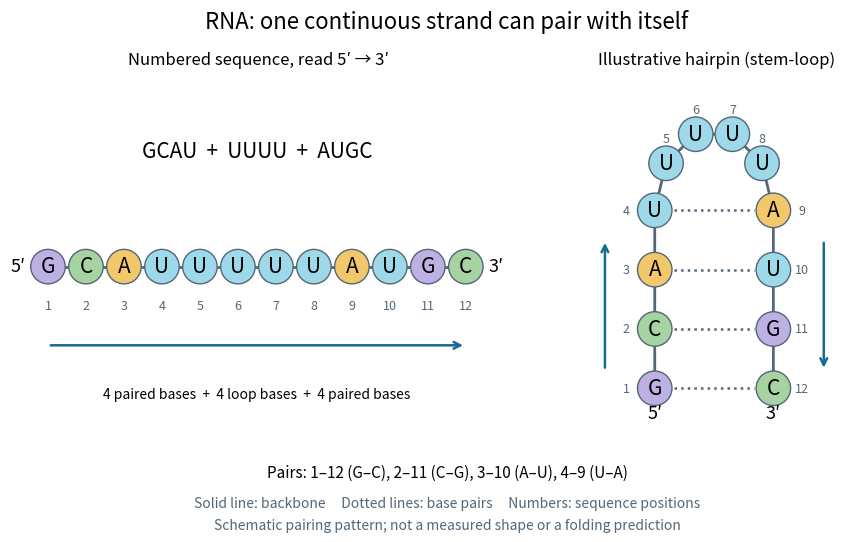

Here is the Python script that generated this plot: (Note: this script raises an exception after producing the figure.)
"""Draw an original numbered RNA hairpin; write basename.png in cwd.

Build: make _media/rna-sequence-and-folding.png
Uses the repository's Python 3.14, NumPy and Matplotlib dependencies.
The chosen pairing is illustrative, not an equilibrium-folding prediction.
"""

from pathlib import Path

import matplotlib

matplotlib.use("Agg")
import matplotlib.pyplot as plt
import numpy as np


COLORS = {"A": "#f3c86a", "U": "#9dd9e8", "G": "#bdb0e2", "C": "#a7d2a2"}


def base(ax, x, y, letter, number, dx=0, dy=-0.45):
    ax.text(x, y, letter, ha="center", va="center", fontsize=15,
            bbox={"boxstyle": "circle,pad=0.3", "fc": COLORS[letter], "ec": "#526779"},
            zorder=3)
    ax.text(x + dx, y + dy, str(number), ha="center", va="center", fontsize=9,
            color="#526779", zorder=4)


def main():
    sequence = "GCAUUUUUAUGC"
    pairs = [(1, 12), (2, 11), (3, 10), (4, 9)]
    partners = {"A": "U", "U": "A", "G": "C", "C": "G"}
    assert len(sequence) == 12
    assert all(partners[sequence[i - 1]] == sequence[j - 1] for i, j in pairs)
    plt.rcParams.update({"font.size": 12, "figure.facecolor": "white",
                         "axes.facecolor": "white", "savefig.facecolor": "white"})
    fig, (linear, folded) = plt.subplots(1, 2, figsize=(9.2, 5.5),
                                       gridspec_kw={"width_ratios": [1.45, 1]})
    fig.subplots_adjust(left=0.025, right=0.98, top=0.82, bottom=0.2, wspace=0.09)
    fig.suptitle("RNA: one continuous strand can pair with itself", fontsize=16, y=0.97)
    linear.set(xlim=(-1.0, 12.1), ylim=(-1.9, 2.0))
    folded.set(xlim=(-1.15, 3.25), ylim=(-0.75, 5.0), aspect="equal")
    for ax in (linear, folded):
        ax.axis("off")
    linear.set_title("Numbered sequence, read 5′ → 3′", fontsize=12, pad=20)
    linear.plot(range(12), [0] * 12, color="#526779", lw=2, zorder=1)
    for i, letter in enumerate(sequence):
        base(linear, i, 0, letter, i + 1)
    linear.text(-0.8, 0, "5′", ha="center", va="center", fontsize=13)
    linear.text(11.8, 0, "3′", ha="center", va="center", fontsize=13)
    linear.annotate("", (11, -0.9), (0, -0.9),
                    arrowprops={"arrowstyle": "->", "color": "#176b92", "lw": 1.8})
    linear.text(5.5, 1.25, "GCAU  +  UUUU  +  AUGC", ha="center", fontsize=15)
    linear.text(5.5, -1.5, "4 paired bases  +  4 loop bases  +  4 paired bases",
                ha="center", fontsize=10)
    folded.set_title("Illustrative hairpin (stem-loop)", fontsize=12, pad=20)
    left = np.column_stack((np.zeros(4), np.arange(4)))
    angles = np.linspace(np.pi, 0, 6)[1:-1]
    loop = np.column_stack((1 + np.cos(angles), 3 + 1.35 * np.sin(angles)))
    right = np.column_stack((np.full(4, 2), np.arange(3, -1, -1)))
    coords = np.vstack((left, loop, right))
    folded.plot(coords[:, 0], coords[:, 1], color="#526779", lw=2, zorder=1)
    for i, j in pairs:
        folded.plot([0.32, 1.68], [coords[i - 1, 1]] * 2,
                    color="#526779", lw=1.8, ls=":", zorder=2)
    for i, (letter, (x, y)) in enumerate(zip(sequence, coords), start=1):
        if i <= 4:
            dx, dy = -0.48, 0
        elif i >= 9:
            dx, dy = 0.48, 0
        else:
            dx, dy = 0, 0.42
        base(folded, x, y, letter, i, dx, dy)
    folded.text(0, -0.5, "5′", ha="center", fontsize=13)
    folded.text(2, -0.5, "3′", ha="center", fontsize=13)
    for x, start, end in [(-0.84, 0.3, 2.5), (2.85, 2.5, 0.3)]:
        folded.annotate("", (x, end), (x, start),
                        arrowprops={"arrowstyle": "->", "color": "#176b92", "lw": 1.8})
    fig.text(0.5, 0.12, "Pairs: 1–12 (G–C), 2–11 (C–G), 3–10 (A–U), 4–9 (U–A)",
             ha="center", fontsize=11)
    fig.text(0.5, 0.065, "Solid line: backbone     Dotted lines: base pairs     Numbers: sequence positions",
             ha="center", fontsize=10, color="#526779")
    fig.text(0.5, 0.025, "Schematic pairing pattern; not a measured shape or a folding prediction",
             ha="center", fontsize=10, color="#526779")
    fig.savefig(Path(Path(__file__).stem + ".png"), dpi=140,
                facecolor="white", transparent=False)
    plt.close(fig)
    print(f"{sequence}: {len(sequence)} nucleotides, {len(pairs)} pairs, loop positions 5–8")


if __name__ == "__main__":
    main()
